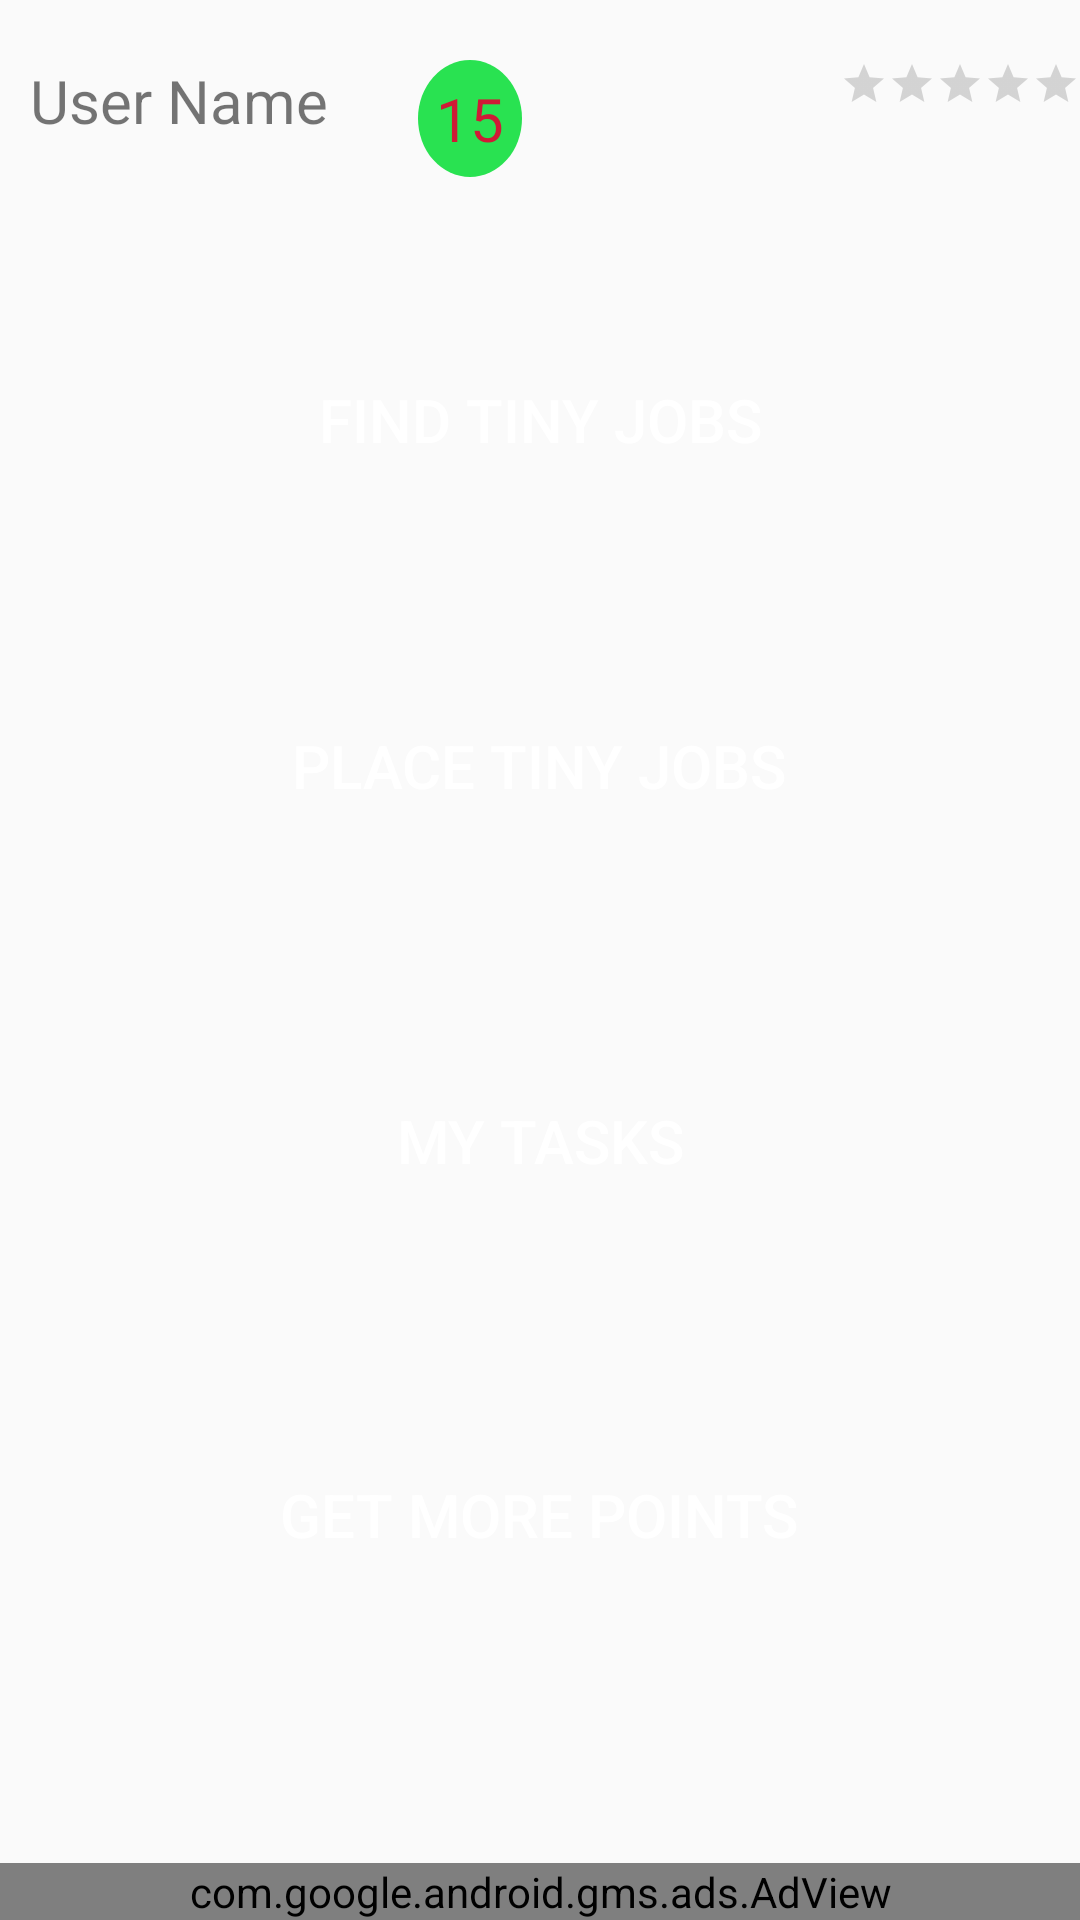

Android layout source for this screen:
<!-- AndroidManifest.xml: application theme AppTheme -->
<!-- res/layout/activity_menu.xml -->
<RelativeLayout xmlns:android="http://schemas.android.com/apk/res/android"
    xmlns:ads="http://schemas.android.com/apk/res-auto"
    xmlns:tools="http://schemas.android.com/tools"
    android:layout_width="match_parent"
    android:layout_height="match_parent"
    tools:context="pl.project.gpmw.tinyjobs.MenuActivity">


    <RelativeLayout
        android:paddingTop="20dp"
        android:layout_width="match_parent"
        android:layout_height="wrap_content"
        android:layout_alignParentTop="true">

        <TextView
            android:id="@+id/textView_userName"
            android:layout_width="wrap_content"
            android:layout_height="wrap_content"
            android:textSize="20dp"
            android:text="User Name"
            android:layout_marginRight="10dp"
            android:layout_marginLeft="10dp"
            android:layout_alignParentStart="true"
            />

        <TextView
            android:id="@+id/button_userPoints"
            android:text="15"
            android:textColor="#cf1b36"
            android:textSize="20dp"
            android:padding="6dp"
            android:layout_marginLeft="20dp"
            android:layout_width="wrap_content"
            android:layout_height="wrap_content"
            android:layout_toRightOf="@id/textView_userName"
            android:background="@drawable/circle_item"/>

        <RatingBar
            android:layout_width="wrap_content"
            android:layout_height="wrap_content"
            android:layout_alignParentEnd="true"
            android:layout_alignParentTop="true"
            android:foregroundGravity="top"
            style="?android:attr/ratingBarStyleSmall"
            />
    </RelativeLayout>


    <LinearLayout
       android:layout_width="match_parent"
       android:layout_height="match_parent"
       android:layout_centerInParent="true"
       android:orientation="vertical"
       android:weightSum="6"
       >

       <Space
           android:layout_width="match_parent"
           android:layout_height="35dp"
           android:layout_weight="1"
           />

       <Button
           android:id="@+id/button_findTinyJob"
           android:text="@string/find_tiny_jobs"
           android:layout_gravity="center_horizontal"
           android:layout_width="wrap_content"
           android:layout_height="wrap_content"
           android:layout_margin="10dp"
           android:padding="10dp"
           android:textSize="20sp"
           android:textColor="#FFFFFF"
           android:layout_weight="1"
           android:background="@drawable/rounded_corners"/>

        <Button
           android:id="@+id/button_placeTinyJob"
           android:text="@string/place_tiny_task"
           android:layout_gravity="center_horizontal"
           android:layout_width="wrap_content"
           android:layout_height="wrap_content"
           android:textSize="20sp"
           android:padding="10dp"
           android:layout_margin="10dp"
           android:textColor="#FFFFFF"
           android:layout_weight="1"
           android:background="@drawable/rounded_corners"/>

       <Button
           android:id="@+id/button_myTasks"
           android:text="@string/my_tasks"
           android:layout_gravity="center_horizontal"
           android:layout_width="wrap_content"
           android:layout_height="wrap_content"
           android:layout_margin="10dp"
           android:textSize="20sp"
           android:padding="20dp"
           android:textColor="#FFFFFF"
           android:layout_weight="1"
           android:background="@drawable/rounded_corners"/>

       <Button
           android:id="@+id/button_getMorePoints"
           android:text="@string/get_more_points"
           android:layout_gravity="center_horizontal"
           android:layout_width="wrap_content"
           android:layout_height="wrap_content"
           android:layout_margin="10dp"
           android:textSize="20sp"
           android:padding="10dp"
           android:textColor="#FFFFFF"
           android:layout_weight="1"
           android:background="@drawable/rounded_corners"/>

       <Space
           android:layout_width="match_parent"
           android:layout_height="30dp"
           android:layout_weight="1"
           />

   </LinearLayout>

    
    <com.google.android.gms.ads.AdView
        android:id="@+id/menu_adView"
        android:layout_width="match_parent"
        android:layout_height="wrap_content"
        android:layout_alignParentBottom="true"
        android:layout_centerHorizontal="true"
        ads:adSize="BANNER"
        ads:adUnitId="@string/banner_ad_unit_id" />

</RelativeLayout>
<!-- resources referenced by this layout -->
<resources>
  <!-- drawable circle_item (drawable) -->
  <?xml version="1.0" encoding="utf-8"?>
      <selector xmlns:android="http://schemas.android.com/apk/res/android">
          <item >
              <shape android:shape="oval"  >
                  <solid android:color="@color/colorAcceptance"/>
                  <size android:width="10dp" android:height="10dp"/>
              </shape>
          </item>
      </selector>
  <string name="banner_ad_unit_id">ca-app-pub-3940256099942544/6300978111</string>
  <string name="find_tiny_jobs">Find tiny jobs</string>
  <string name="get_more_points">Get more points</string>
  <string name="my_tasks">My tasks</string>
  <string name="place_tiny_task">Place tiny jobs</string>
  <style name="AppTheme" parent="Theme.AppCompat.Light.DarkActionBar">
          
          <item name="colorPrimary">@color/colorPrimary</item>
          <item name="colorPrimaryDark">@color/colorPrimaryDark</item>
          <item name="colorAccent">@color/colorAccent</item>
      </style>
  <color name="colorAcceptance">#29e251</color>
  <color name="colorPrimary">#3F51B5</color>
  <color name="colorPrimaryDark">#303F9F</color>
  <color name="colorAccent">#1b8700</color>
</resources>
